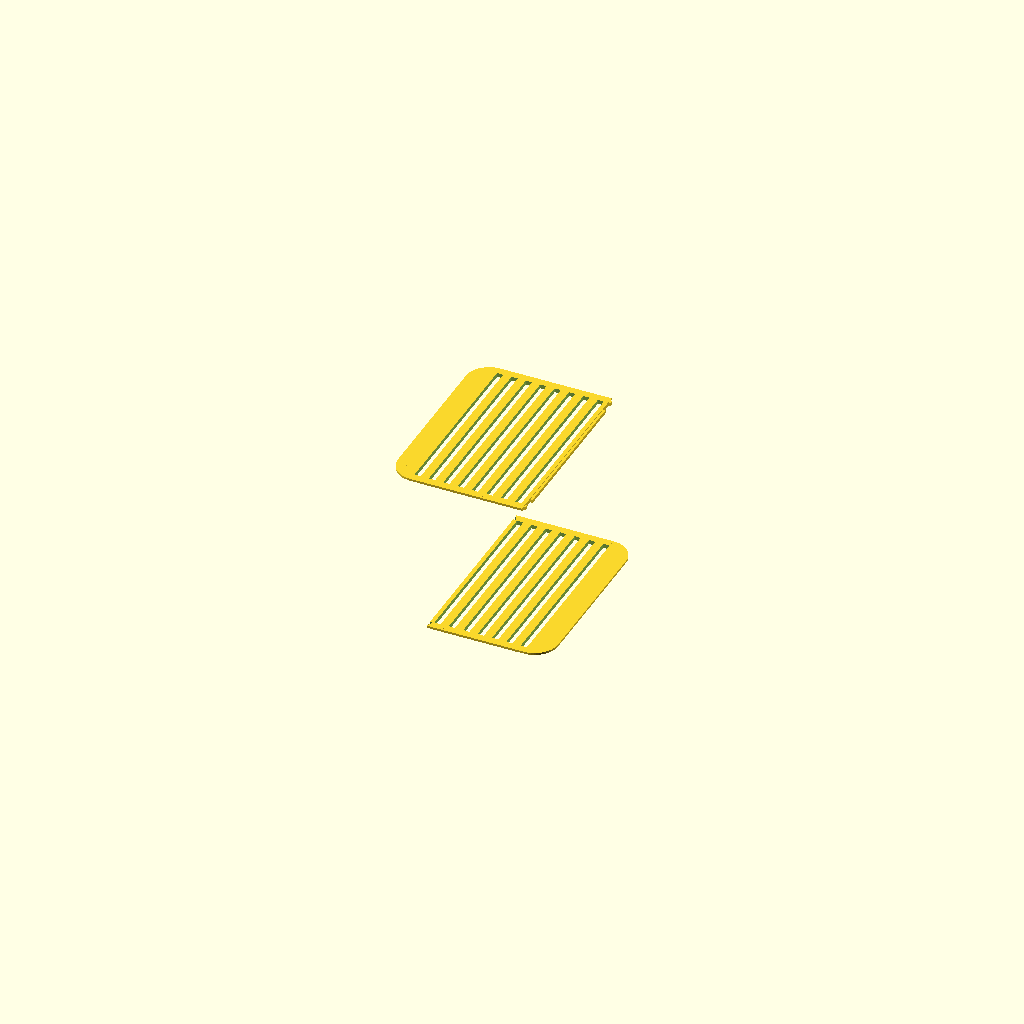
Cell 1: rendered with the file's own defaults.
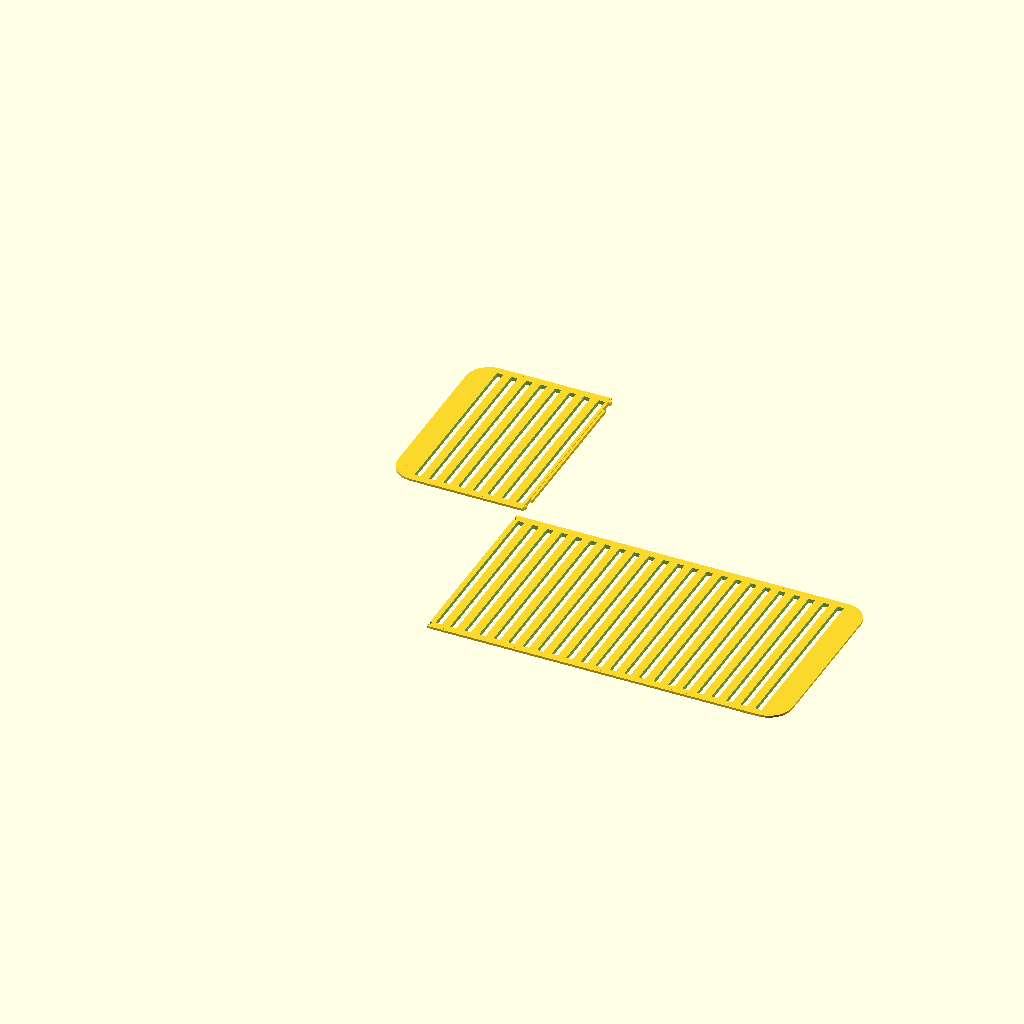
Cell 2 — outer_width_in set to 22.5, the other parameters unchanged.
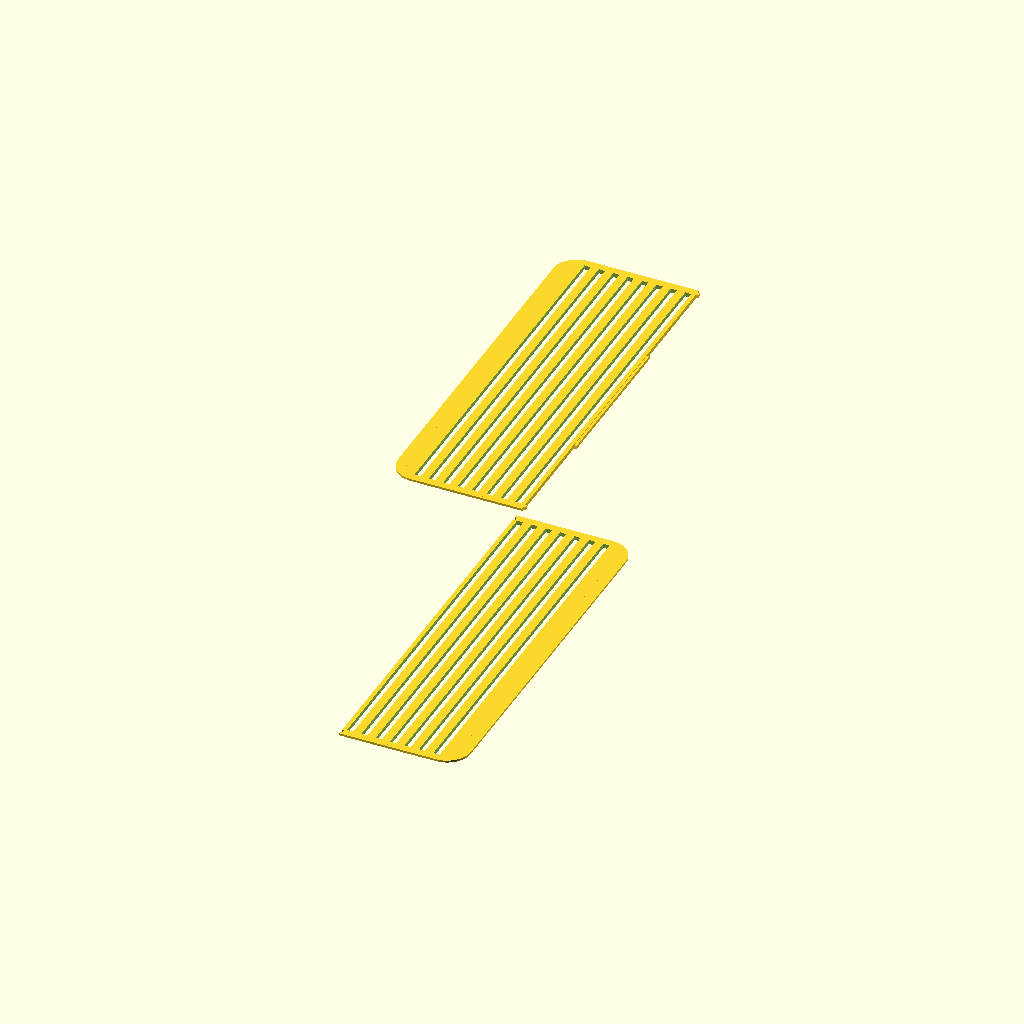
Cell 3: outer_height_in = 18 (everything else at default).
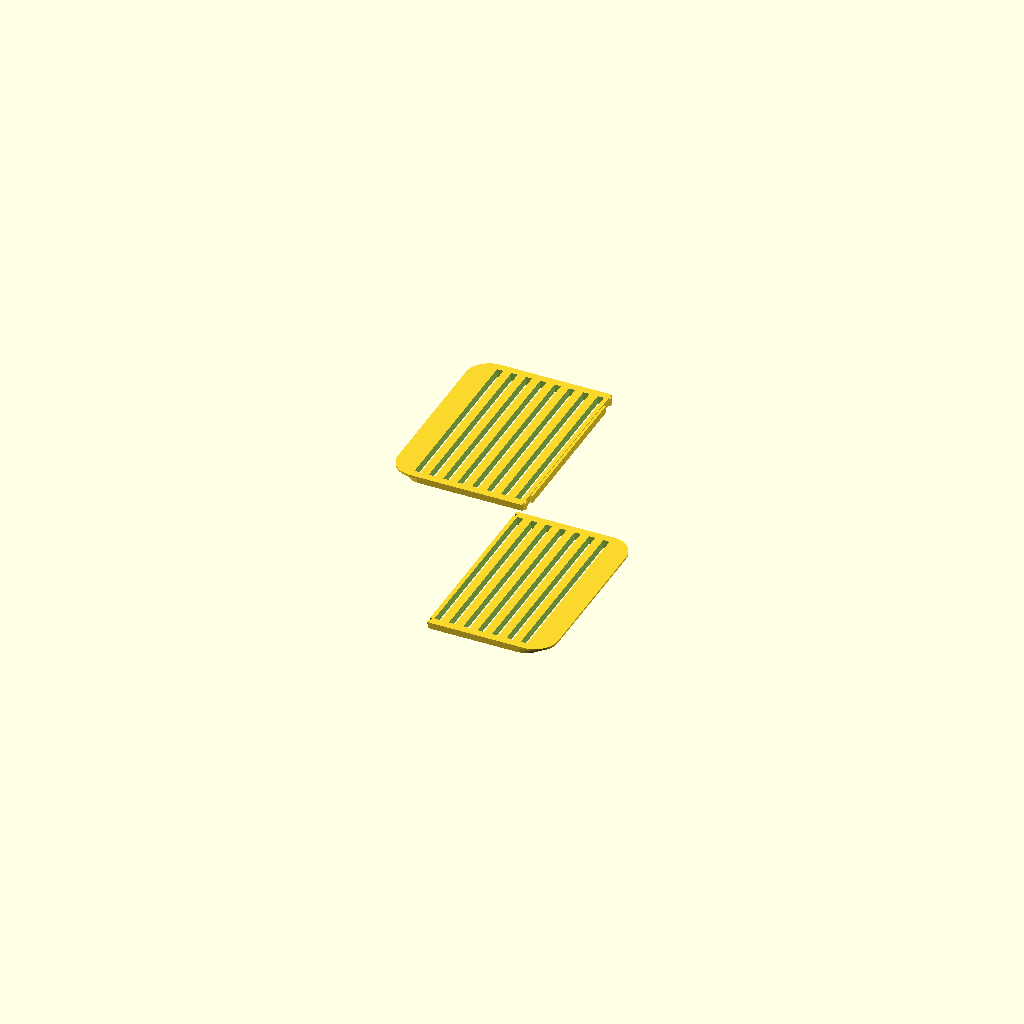
Cell 4 — thickness_mm set to 10.16, the other parameters unchanged.
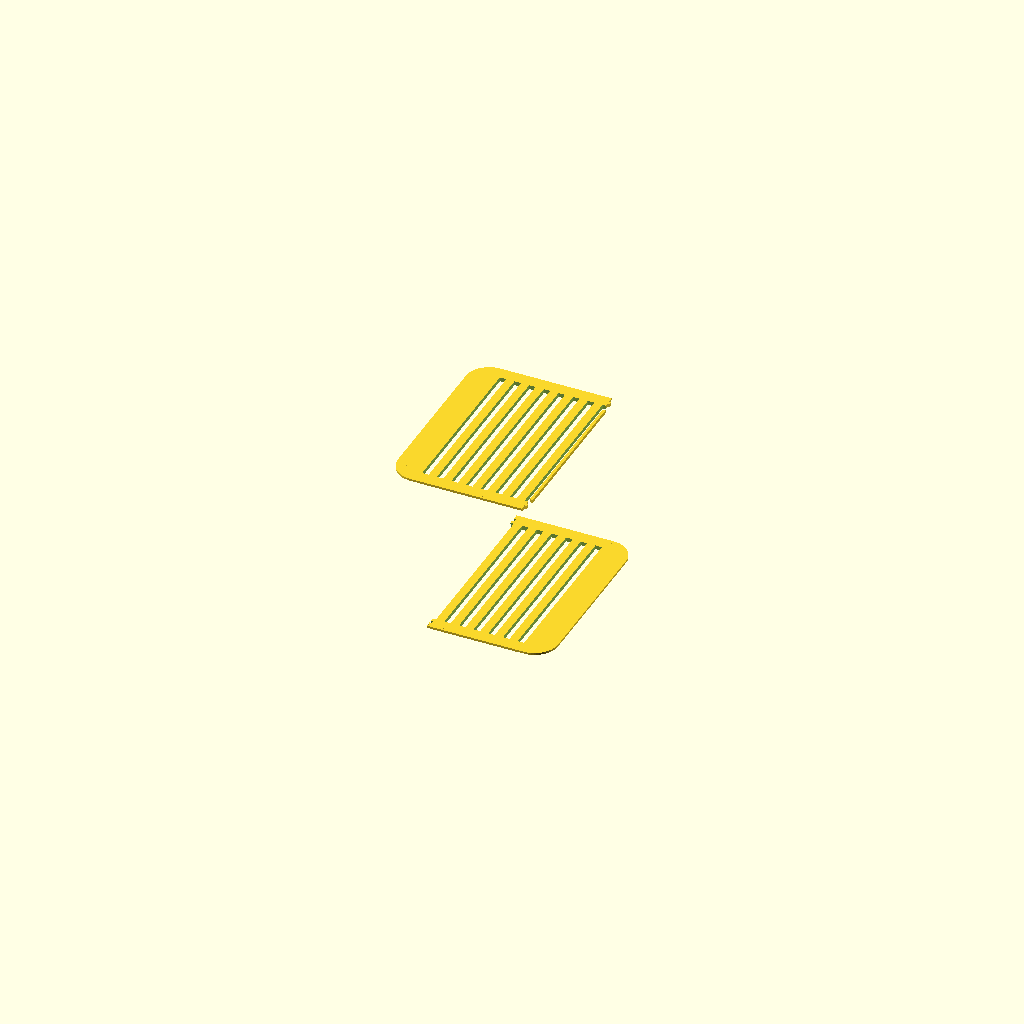
Cell 5 — frame_width_mm set to 12.7, the other parameters unchanged.
All cells are drawn from one camera (rotation 55°, 0°, 25°, orthographic, colour scheme Cornfield), so only the parameter changes between them.
The OpenSCAD source (projects/tinyland-playset-kitchen/oven-grate/oven-grate-half.scad):
// Tiny Land oven grate v3b — "oven grate half": the 2-part comparison
// piece. Same cut-the-real-shape principle as oven-grate-separated.scad
// (calls oven_grate() directly, untouched), but a single seam right
// down the middle instead of 2 seams near the edges.
//
// Cut at bar 9's center (151.64mm) -- the bar closest to the true
// center (142.875mm, which falls in a gap, same distance from bar 8 as
// bar 9). Same lesson as the 3-part fix: cut THROUGH a bar's own body,
// not a gap, so there's continuous material for the joint.
//
// "2-fold" redundant joint per direct request: one large dovetail
// through the bar's own body (main structural connection) PLUS two
// smaller dovetails in the top and bottom frame bands (which run
// continuously regardless of x-position) -- three separate connection
// points spread across the height at the one seam, for twist
// resistance, not just one big one.
//
// This seam sits at the point of PEAK bending moment for a
// center-loaded, both-ends-supported shelf (unlike oven-grate-
// separated.scad's 2 seams, which sit near the supports where moment
// is near zero) -- structurally the worse location for a joint in
// theory. Printing both to compare for real.
use <model-forge/grate.scad>
use <model-forge/joint.scad>

/* [Size — inches] */
outer_width_in  = 11.25;
outer_height_in = 9;
corner_radius_in = 1;

/* [Bars] */
thickness_mm   = 5.08;
frame_width_mm = 6.35;
bar_width_mm   = 10;
gap_width_mm   = 7.6;

/* [Lip — docks into the oven cavity's support rail] */
lip_width_in     = 0.12;
end_lip_width_in = 0.5;
lip_thickness_mm = 2.5;

/* [Main seam joint — through the bar's own body] */
main_tenon_width = 190;
main_tenon_depth = 3;
main_tenon_taper = 1;

/* [Frame-band joints — smaller scale, fits inside the 6.35mm band] */
band_tenon_width = 3.5;
band_tenon_depth = 2.5;
band_tenon_taper = 0.8;

seam_clearance  = -0.1;  // validated winning value
floor_thickness = 1;     // matches the bar/rail mortise floor elsewhere

IN_TO_MM = 25.4;
outer_w = outer_width_in * IN_TO_MM;
outer_h = outer_height_in * IN_TO_MM;
cut_x = 151.64; // bar 9's center — see header comment
tenon_h = thickness_mm - floor_thickness;
BIG = 1000;

module full_grate() {
  oven_grate(
    outer_width   = outer_w,
    outer_height  = outer_h,
    corner_radius = corner_radius_in * IN_TO_MM,
    thickness     = thickness_mm,
    frame_width   = frame_width_mm,
    bar_width     = bar_width_mm,
    gap_width     = gap_width_mm,
    lip_width     = lip_width_in * IN_TO_MM,
    end_lip_width = end_lip_width_in * IN_TO_MM,
    lip_thickness = lip_thickness_mm
  );
}

// z0: where the tenon's own z-range starts. z0=0 -> floor-at-top
// (tenon from the bottom, solid backing at z=tenon_h..thickness).
// z0=floor_thickness -> floor-at-bottom (tenon from the top, solid
// backing at z=0..floor_thickness) -- the normal-bar convention.
module tab_at(y_center, width, depth, taper, z0 = 0) {
  translate([cut_x, y_center, z0])
    rotate([0, 0, -90])
      linear_extrude(height = tenon_h)
        dovetail_tab_2d(width, depth, taper);
}

module slot_at(y_center, width, depth, taper, z0 = 0) {
  // z0=0: start 1mm below (z=-1) for a clean overshoot through the
  // bottom face. z0=floor_thickness: start exactly there instead --
  // the same +1mm extrusion height then overshoots through the TOP
  // face by 1mm (floor_thickness + tenon_h + 1 = thickness + 1).
  translate([cut_x, y_center, z0 == 0 ? -1 : z0])
    rotate([0, 0, -90])
      linear_extrude(height = tenon_h + 1)
        dovetail_tab_2d(
          width + 2 * seam_clearance,
          depth + seam_clearance,
          taper + seam_clearance
        );
}

// Band tabs swapped to floor-at-bottom (z0=floor_thickness) per direct
// correction — main bar tab stays floor-at-top (z0=0, unchanged).
module left_half() {
  union() {
    intersection() {
      full_grate();
      translate([-BIG, -BIG, -1])
        cube([BIG + cut_x, outer_h + 2 * BIG, thickness_mm + 2]);
    }
    tab_at(outer_h / 2, main_tenon_width, main_tenon_depth, main_tenon_taper, 0);
    tab_at(frame_width_mm / 2, band_tenon_width, band_tenon_depth, band_tenon_taper, floor_thickness);
    tab_at(outer_h - frame_width_mm / 2, band_tenon_width, band_tenon_depth, band_tenon_taper, floor_thickness);
  }
}

module right_half() {
  difference() {
    intersection() {
      full_grate();
      translate([cut_x, -BIG, -1])
        cube([outer_w - cut_x + BIG, outer_h + 2 * BIG, thickness_mm + 2]);
    }
    slot_at(outer_h / 2, main_tenon_width, main_tenon_depth, main_tenon_taper, 0);
    slot_at(frame_width_mm / 2, band_tenon_width, band_tenon_depth, band_tenon_taper, floor_thickness);
    slot_at(outer_h - frame_width_mm / 2, band_tenon_width, band_tenon_depth, band_tenon_taper, floor_thickness);
  }
}

left_half();
translate([0, -(outer_h + 20), 0]) right_half();
Parameter table extracted from the source (name, type, default, range or options):
outer_width_in: number, default 11.25
outer_height_in: number, default 9
corner_radius_in: number, default 1
thickness_mm: number, default 5.08
frame_width_mm: number, default 6.35
bar_width_mm: number, default 10
gap_width_mm: number, default 7.6
lip_width_in: number, default 0.12
end_lip_width_in: number, default 0.5
lip_thickness_mm: number, default 2.5
main_tenon_width: number, default 190
main_tenon_depth: number, default 3
main_tenon_taper: number, default 1
band_tenon_width: number, default 3.5
band_tenon_depth: number, default 2.5
band_tenon_taper: number, default 0.8
seam_clearance: number, default -0.1
floor_thickness: number, default 1
IN_TO_MM: number, default 25.4
cut_x: number, default 151.64
BIG: number, default 1000
